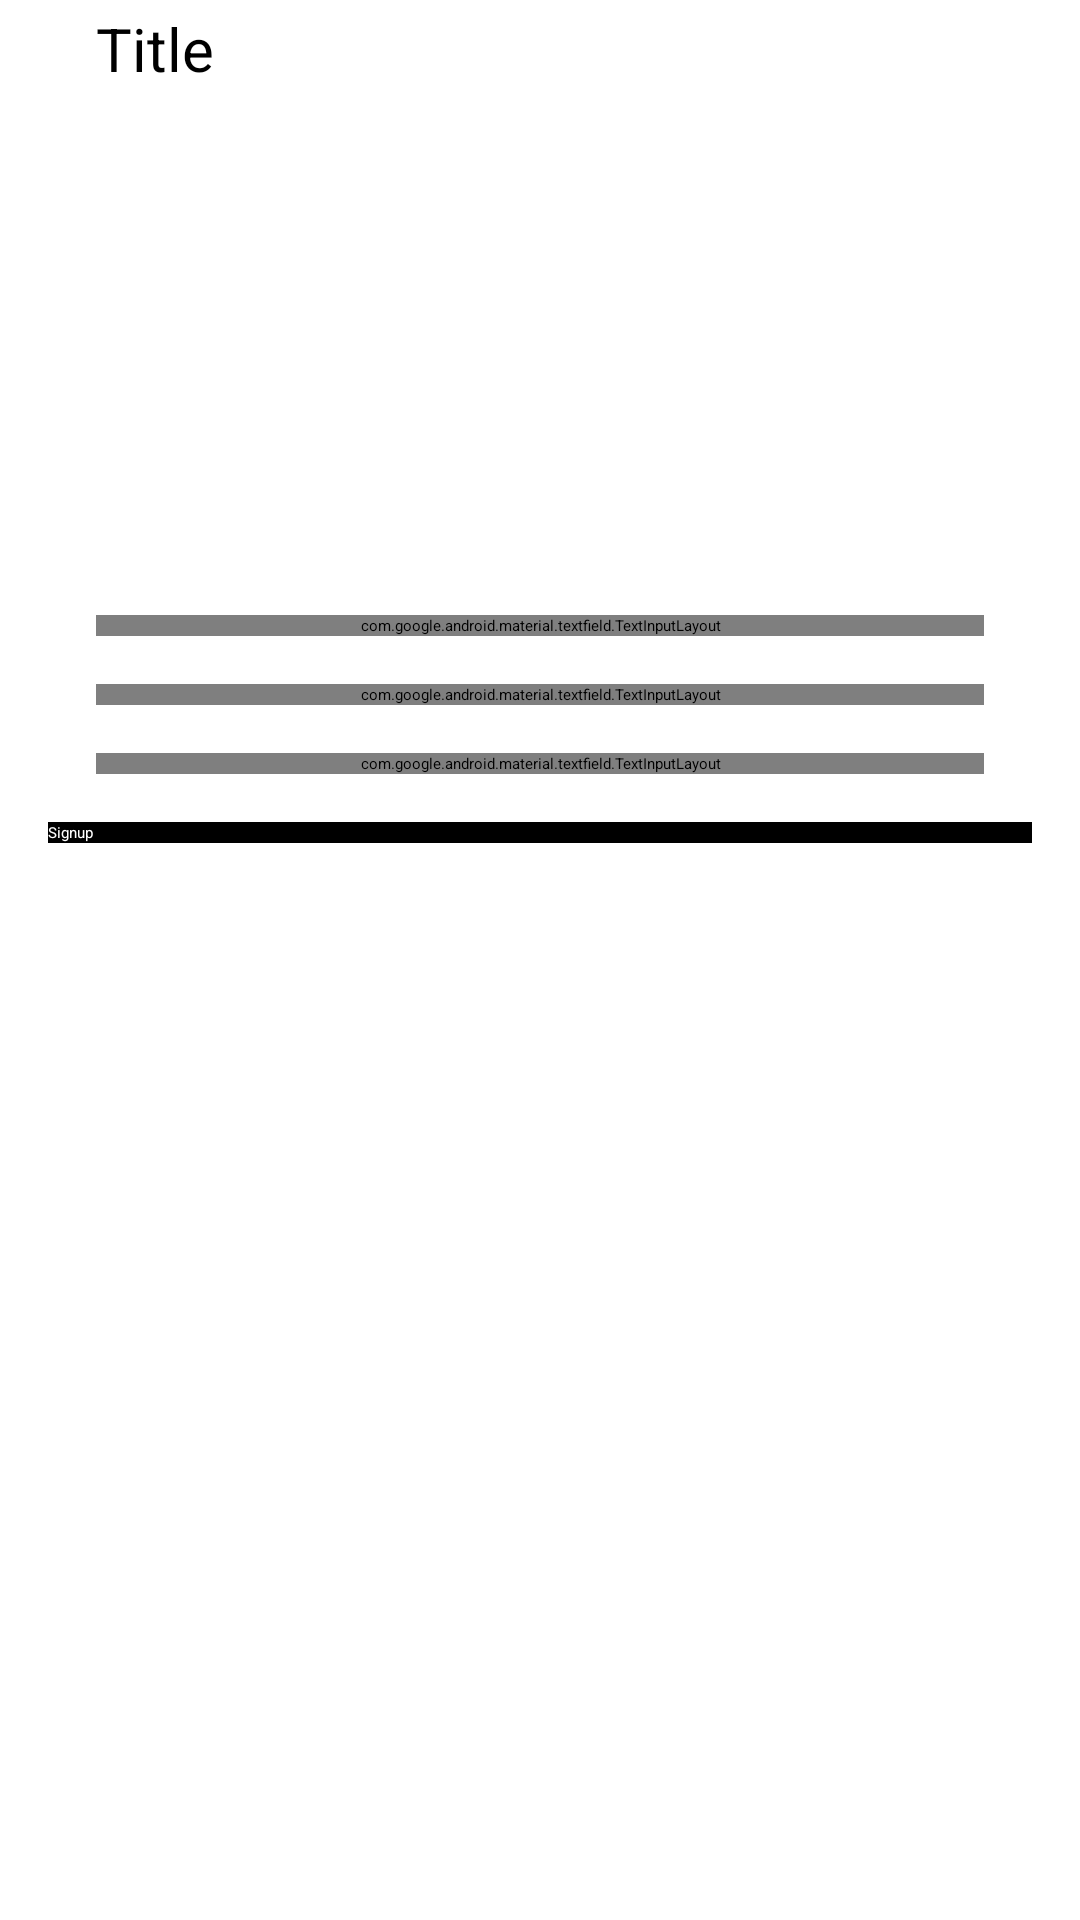

This screen was rendered from an Android layout file. Write that file and the resources it references.
<!-- AndroidManifest.xml: application theme Theme.App.Starting -->
<!-- res/layout/fragment_signup.xml -->
<?xml version="1.0" encoding="utf-8"?>
<androidx.constraintlayout.widget.ConstraintLayout xmlns:android="http://schemas.android.com/apk/res/android"
    xmlns:tools="http://schemas.android.com/tools"
    android:layout_width="match_parent"
    android:layout_height="match_parent"
    xmlns:app="http://schemas.android.com/apk/res-auto"
    tools:context=".ui.signup.SignupFragment"
    >

    <include
        android:id="@+id/toolbar"
        android:layout_width="match_parent"
        android:layout_height="wrap_content"
        layout="@layout/toolbar_none"
        app:layout_constraintStart_toStartOf="parent"
        app:layout_constraintTop_toTopOf="parent" />

    <LinearLayout
        android:id="@+id/linearLayout"
        android:layout_width="0dp"
        android:layout_height="wrap_content"
        android:layout_marginStart="16dp"
        android:layout_marginEnd="16dp"
        android:orientation="vertical"
        app:layout_constraintBottom_toBottomOf="parent"
        app:layout_constraintEnd_toEndOf="parent"
        app:layout_constraintStart_toStartOf="parent"
        app:layout_constraintTop_toBottomOf="@+id/toolbar"
        app:layout_constraintVertical_bias="0.3">

        <com.google.android.material.textfield.TextInputLayout
            android:id="@+id/usernameTil"
            android:layout_width="match_parent"
            android:layout_height="wrap_content"
            android:layout_margin="16dp">

            <androidx.appcompat.widget.AppCompatEditText
                android:id="@+id/usernameEt"
                android:layout_width="match_parent"
                android:layout_height="wrap_content"
                android:ems="10"
                android:hint="Username"
                android:inputType="textPersonName"
                android:maxLines="1"
                tools:ignore="TouchTargetSizeCheck" />

        </com.google.android.material.textfield.TextInputLayout>

        <com.google.android.material.textfield.TextInputLayout
            android:id="@+id/passwordTil"
            android:layout_width="match_parent"
            android:layout_height="wrap_content"
            android:layout_marginHorizontal="16dp"
            android:layout_marginBottom="16dp"
            app:passwordToggleEnabled="true">

            <androidx.appcompat.widget.AppCompatEditText
                android:id="@+id/passwordEt"
                android:layout_width="match_parent"
                android:layout_height="wrap_content"
                android:ems="10"
                android:hint="Password"
                android:inputType="textPassword"
                android:maxLines="1"
                tools:ignore="TouchTargetSizeCheck" />
        </com.google.android.material.textfield.TextInputLayout>

        <com.google.android.material.textfield.TextInputLayout
            android:id="@+id/confPasswordTil"
            android:layout_width="match_parent"
            android:layout_height="wrap_content"
            android:layout_marginHorizontal="16dp"
            android:layout_marginBottom="16dp"
            app:passwordToggleEnabled="true">

            <androidx.appcompat.widget.AppCompatEditText
                android:id="@+id/confPasswordEt"
                android:layout_width="match_parent"
                android:layout_height="wrap_content"
                android:ems="10"
                android:hint="Confirm Password"
                android:inputType="textPassword"
                android:maxLines="1"
                tools:ignore="TouchTargetSizeCheck" />
        </com.google.android.material.textfield.TextInputLayout>

    </LinearLayout>

    <Button
        android:id="@+id/signupBtn"
        android:layout_width="match_parent"
        android:layout_height="wrap_content"
        android:layout_marginHorizontal="16dp"
        android:background="#000"
        android:text="Signup"
        android:textColor="#fff"
        app:layout_constraintTop_toBottomOf="@+id/linearLayout" />

    <ProgressBar
        android:id="@+id/progressBar"
        style="?android:attr/progressBarStyle"
        android:layout_width="wrap_content"
        android:layout_height="wrap_content"
        android:visibility="gone"
        app:layout_constraintEnd_toEndOf="@id/signupBtn"
        app:layout_constraintStart_toStartOf="@id/signupBtn"
        app:layout_constraintTop_toTopOf="@id/signupBtn"
        app:layout_constraintBottom_toBottomOf="@id/signupBtn" />


</androidx.constraintlayout.widget.ConstraintLayout>
<!-- res/layout/toolbar_none.xml (included above) -->
<?xml version="1.0" encoding="utf-8"?>
<androidx.constraintlayout.widget.ConstraintLayout
    xmlns:android="http://schemas.android.com/apk/res/android"
    xmlns:app="http://schemas.android.com/apk/res-auto"
    xmlns:tools="http://schemas.android.com/tools"
    android:layout_width="match_parent"
    android:layout_height="wrap_content">

    <ImageView
        android:id="@+id/toolbar_back"
        android:layout_width="wrap_content"
        android:layout_height="wrap_content"
        android:background="?attr/selectableItemBackground"
        android:clickable="true"
        android:focusable="true"
        android:padding="16dp"
        app:layout_constraintBottom_toBottomOf="parent"
        app:layout_constraintStart_toStartOf="parent"
        app:layout_constraintTop_toTopOf="parent"
        app:srcCompat="@drawable/icn_back_black" />

    <TextView
        android:id="@+id/toolbar_title"
        android:layout_width="0dp"
        android:layout_height="wrap_content"
        android:ellipsize="marquee"
        android:singleLine="true"
        android:textSize="20sp"
        app:layout_constraintBottom_toBottomOf="parent"
        app:layout_constraintEnd_toEndOf="parent"
        app:layout_constraintHorizontal_bias="0.0"
        app:layout_constraintStart_toEndOf="@+id/toolbar_back"
        app:layout_constraintTop_toTopOf="parent"
        android:textColor="@color/black"
        tools:text="Title" />

</androidx.constraintlayout.widget.ConstraintLayout>
<!-- resources referenced by this layout -->
<resources>
  <color name="black">#FF000000</color>
  <style name="Theme.App.Starting" parent="Theme.SplashScreen">
          <item name="windowSplashScreenBackground">#fff</item>
          <item name="windowSplashScreenAnimatedIcon">@drawable/ic_baseline_shopping_basket_24</item>
          <item name="postSplashScreenTheme">@style/Theme.AppCompat.Light.NoActionBar</item>
      </style>
  <!-- drawable ic_baseline_shopping_basket_24 (drawable) -->
  <vector xmlns:android="http://schemas.android.com/apk/res/android"
      android:width="24dp"
      android:height="24dp"
      android:tint="#000000"
      android:viewportWidth="24"
      android:viewportHeight="24">
      <group
          android:pivotX="12"
          android:pivotY="12"
          android:scaleX="0.5"
          android:scaleY="0.5">
          <path
              android:fillColor="@android:color/white"
              android:pathData="M17.21,9l-4.38,-6.56c-0.19,-0.28 -0.51,-0.42 -0.83,-0.42 -0.32,0 -0.64,0.14 -0.83,0.43L6.79,9L2,9c-0.55,0 -1,0.45 -1,1 0,0.09 0.01,0.18 0.04,0.27l2.54,9.27c0.23,0.84 1,1.46 1.92,1.46h13c0.92,0 1.69,-0.62 1.93,-1.46l2.54,-9.27L23,10c0,-0.55 -0.45,-1 -1,-1h-4.79zM9,9l3,-4.4L15,9L9,9zM12,17c-1.1,0 -2,-0.9 -2,-2s0.9,-2 2,-2 2,0.9 2,2 -0.9,2 -2,2z" />
      </group>
  </vector>
</resources>
